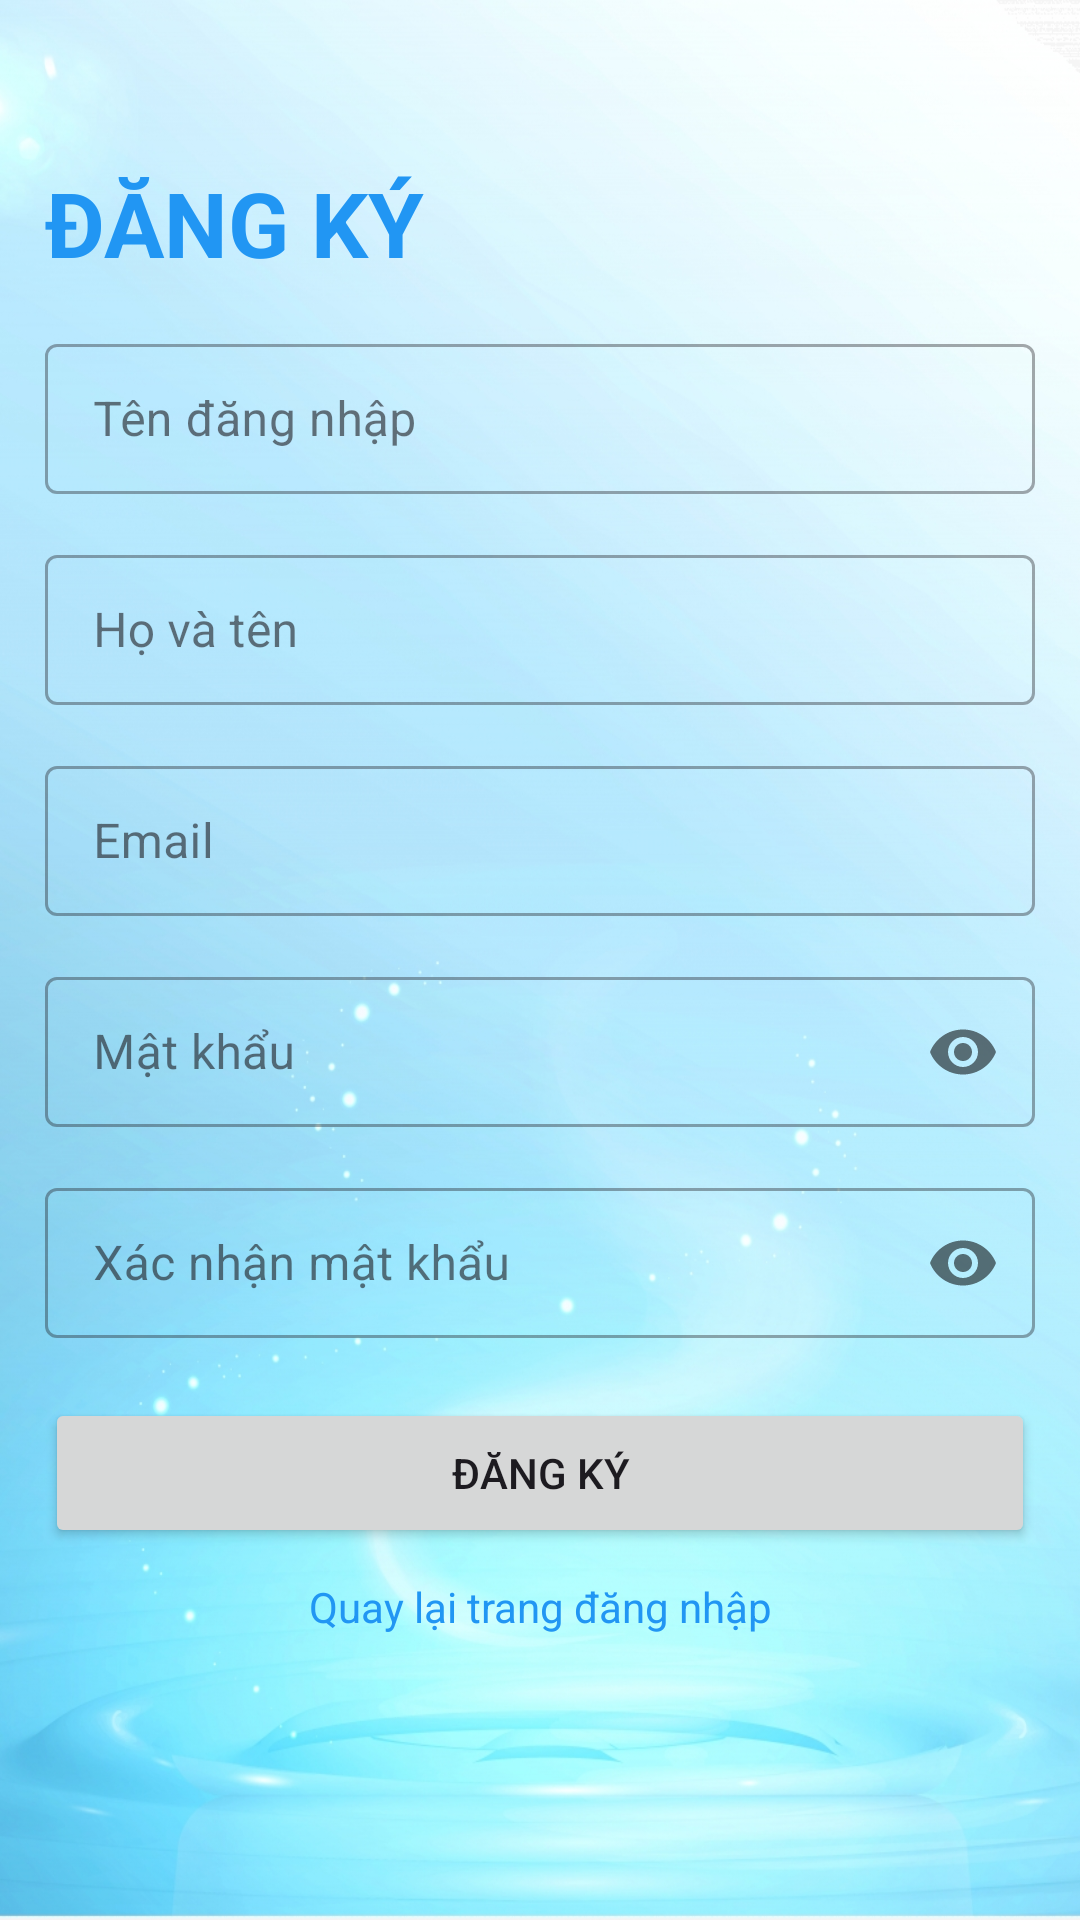

Android layout source for this screen:
<!-- AndroidManifest.xml: application theme Theme.BTL_Android_Quanymypham -->
<!-- res/layout/activity_register.xml -->
<?xml version="1.0" encoding="utf-8"?>
<LinearLayout xmlns:android="http://schemas.android.com/apk/res/android"
    android:layout_width="match_parent"
    android:layout_height="match_parent"
    xmlns:app="http://schemas.android.com/apk/res-auto"
    xmlns:tools="http://schemas.android.com/tools"
    android:orientation="vertical"
    android:padding="15dp"
    android:background="@drawable/login_bg"
    tools:context=".Register">

    <LinearLayout
        android:layout_width="match_parent"
        android:layout_height="match_parent"
        android:orientation="vertical"
        android:gravity="bottom"
        android:layout_marginBottom="80dp">
        <TextView
            android:layout_width="match_parent"
            android:layout_height="wrap_content"
            android:layout_marginBottom="15dp"
            android:gravity="left"
            android:text="ĐĂNG KÝ"
            android:textColor="#2196F3"
            android:textSize="30dp"
            android:textStyle="bold" />

        <com.google.android.material.textfield.TextInputLayout
            android:layout_width="match_parent"
            android:layout_height="wrap_content"
            style="@style/Widget.MaterialComponents.TextInputLayout.OutlinedBox"
            android:hint="Tên đăng nhập"
            android:id="@+id/username_register"
            android:layout_marginBottom="15dp"

            >

            <com.google.android.material.textfield.TextInputEditText
                android:layout_width="match_parent"
                android:layout_height="50dp">

            </com.google.android.material.textfield.TextInputEditText>
        </com.google.android.material.textfield.TextInputLayout>

        <com.google.android.material.textfield.TextInputLayout
            android:layout_width="match_parent"
            android:layout_height="wrap_content"
            style="@style/Widget.MaterialComponents.TextInputLayout.OutlinedBox"
            android:hint="Họ và tên"
            android:id="@+id/name_register"
            android:layout_marginBottom="15dp"
            >

            <com.google.android.material.textfield.TextInputEditText
                android:layout_width="match_parent"
                android:layout_height="50dp">

            </com.google.android.material.textfield.TextInputEditText>
        </com.google.android.material.textfield.TextInputLayout>

        <com.google.android.material.textfield.TextInputLayout
            android:layout_width="match_parent"
            android:layout_height="wrap_content"
            style="@style/Widget.MaterialComponents.TextInputLayout.OutlinedBox"
            android:hint="Email"
            android:id="@+id/email_register"
            android:layout_marginBottom="15dp"
            >

            <com.google.android.material.textfield.TextInputEditText
                android:layout_width="match_parent"
                android:layout_height="50dp">

            </com.google.android.material.textfield.TextInputEditText>
        </com.google.android.material.textfield.TextInputLayout>

        <com.google.android.material.textfield.TextInputLayout
            android:layout_width="match_parent"
            android:layout_height="wrap_content"
            style="@style/Widget.MaterialComponents.TextInputLayout.OutlinedBox"
            android:hint="Mật khẩu"
            app:passwordToggleEnabled="true"
            android:id="@+id/pass_register"
            android:layout_marginBottom="15dp"

            >

            <com.google.android.material.textfield.TextInputEditText
                android:layout_width="match_parent"
                android:inputType="textPassword"
                android:layout_height="50dp">

            </com.google.android.material.textfield.TextInputEditText>
        </com.google.android.material.textfield.TextInputLayout>

        <com.google.android.material.textfield.TextInputLayout
            android:layout_width="match_parent"
            android:layout_height="wrap_content"
            style="@style/Widget.MaterialComponents.TextInputLayout.OutlinedBox"
            android:hint="Xác nhận mật khẩu"
            app:passwordToggleEnabled="true"
            android:id="@+id/repass_register"
            >

            <com.google.android.material.textfield.TextInputEditText
                android:layout_width="match_parent"
                android:inputType="textPassword"
                android:layout_height="50dp">

            </com.google.android.material.textfield.TextInputEditText>
        </com.google.android.material.textfield.TextInputLayout>
        <Button
            android:layout_width="match_parent"
            android:layout_height="50dp"
            android:id="@+id/btn_register"
            android:text="Đăng ký"
            android:layout_marginTop="20dp"
            />

        <TextView
            android:id="@+id/tv_login"
            android:layout_width="match_parent"
            android:layout_height="wrap_content"
            android:layout_marginTop="10dp"
            android:text="Quay lại trang đăng nhập"
            android:gravity="center_horizontal"
            android:textColor="#2196F3" />
    </LinearLayout>
</LinearLayout>
<!-- resources referenced by this layout -->
<resources>
  <!-- drawable login_bg: jpg bitmap (drawable, 436771 bytes) -->
  <style name="Theme.BTL_Android_Quanymypham" parent="Base.Theme.BTL_Android_Quanymypham" />
  <style name="Base.Theme.BTL_Android_Quanymypham" parent="Theme.Material3.DayNight.NoActionBar">
          
          
          <item name="colorPrimary">#2196F3</item>
      </style>
</resources>
